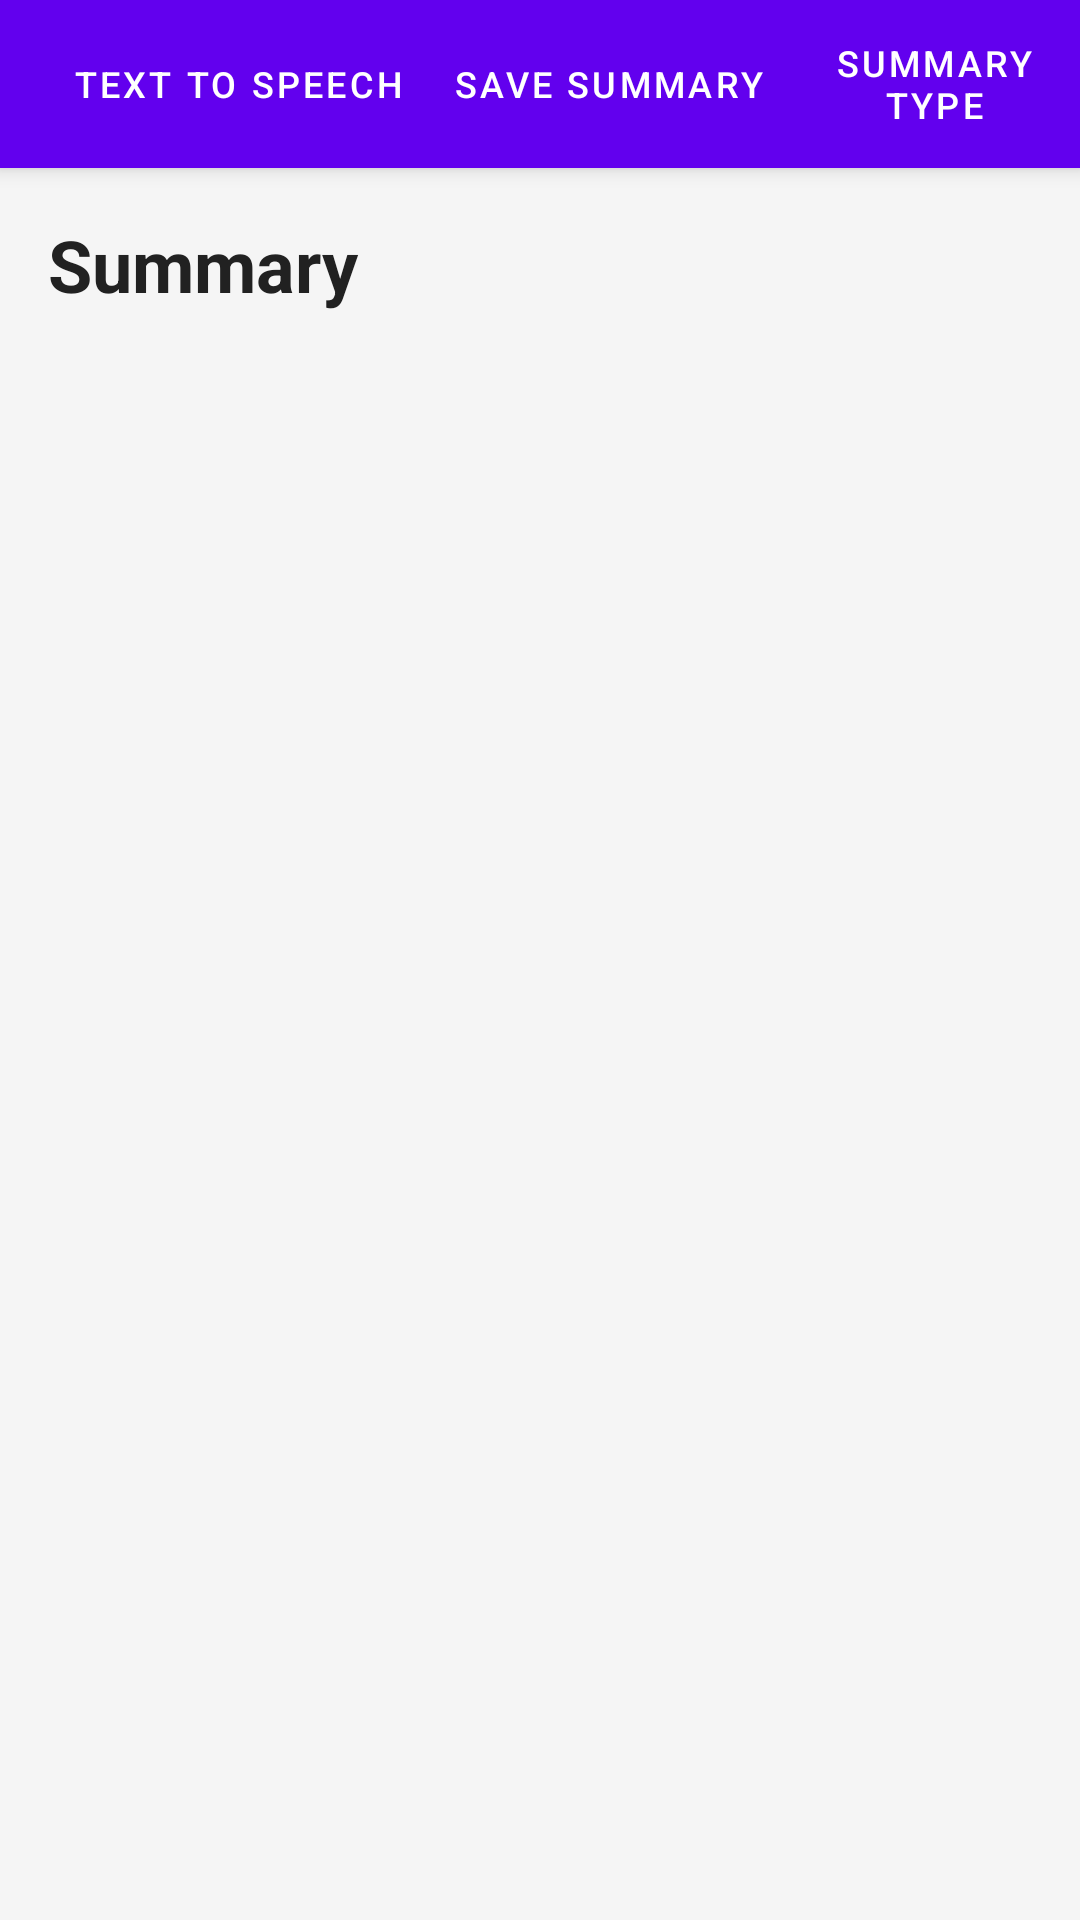

Here is an Android app screen rendered from its layout file. Give the layout XML and the strings, colors and styles it references.
<!-- AndroidManifest.xml: application theme Theme.WebNovelSummarizer -->
<!-- res/layout/activity_summary.xml -->
<?xml version="1.0" encoding="utf-8"?>
<androidx.coordinatorlayout.widget.CoordinatorLayout
    xmlns:android="http://schemas.android.com/apk/res/android"
    xmlns:app="http://schemas.android.com/apk/res-auto"
    xmlns:tools="http://schemas.android.com/tools"
    android:id="@+id/main"
    android:layout_width="match_parent"
    android:layout_height="match_parent"

    android:background="@color/background"
    tools:context=".ui.ActivitySummary">

    
    <com.google.android.material.appbar.AppBarLayout
        android:id="@+id/appBarLayout"
        android:layout_width="match_parent"
        android:layout_height="wrap_content"
        android:background="@color/surface"
        android:elevation="4dp">

        <androidx.appcompat.widget.Toolbar
            android:id="@+id/toolbar"
            android:layout_width="match_parent"
            android:layout_height="?attr/actionBarSize"
            android:background="@color/primary"
            android:theme="@style/ThemeOverlay.MaterialComponents.Dark.ActionBar">

            <LinearLayout
                android:layout_width="match_parent"
                android:layout_height="match_parent"
                android:gravity="end"
                android:orientation="horizontal">

                <com.google.android.material.button.MaterialButton
                    android:id="@+id/btnTextToSpeech"
                    style="@style/Widget.MaterialComponents.Button.TextButton"
                    android:layout_width="wrap_content"
                    android:layout_height="match_parent"
                    android:text="@string/menu_text_to_speech"
                    android:textColor="@color/white"
                    android:textSize="12sp"
                    app:cornerRadius="0dp" />

                <com.google.android.material.button.MaterialButton
                    android:id="@+id/btnSaveSummary"
                    style="@style/Widget.MaterialComponents.Button.TextButton"
                    android:layout_width="wrap_content"
                    android:layout_height="match_parent"
                    android:text="@string/menu_save_summary"
                    android:textColor="@color/white"
                    android:textSize="12sp"
                    app:cornerRadius="0dp" />

                <com.google.android.material.button.MaterialButton
                    android:id="@+id/btnSummaryMenu"
                    style="@style/Widget.MaterialComponents.Button.TextButton"
                    android:layout_width="wrap_content"
                    android:layout_height="match_parent"
                    android:text="@string/menu_summary_type"
                    android:textColor="@color/white"
                    android:textSize="12sp"
                    app:cornerRadius="0dp" />
            </LinearLayout>
        </androidx.appcompat.widget.Toolbar>
    </com.google.android.material.appbar.AppBarLayout>

    
    <androidx.core.widget.NestedScrollView
        android:layout_width="match_parent"
        android:layout_height="match_parent"
        android:fillViewport="true"
        app:layout_behavior="@string/appbar_scrolling_view_behavior">

        <LinearLayout
            android:layout_width="match_parent"
            android:layout_height="wrap_content"
            android:orientation="vertical"
            android:padding="16dp">

            <TextView
                android:id="@+id/tvSummaryTitle"
                android:layout_width="match_parent"
                android:layout_height="wrap_content"
                android:layout_marginBottom="16dp"
                android:text="@string/title_summary"
                android:textColor="@color/text_primary"
                android:textSize="24sp"
                android:textStyle="bold" />

            <TextView
                android:id="@+id/tvSummaryContent"
                android:layout_width="match_parent"
                android:layout_height="wrap_content"
                android:lineSpacingExtra="4dp"
                android:textColor="@color/text_primary"
                android:textSize="16sp"
                tools:text="Summary content will appear here..." />
        </LinearLayout>
    </androidx.core.widget.NestedScrollView>

    
    <com.google.android.material.progressindicator.CircularProgressIndicator
        android:id="@+id/progressIndicator"
        android:layout_width="wrap_content"
        android:layout_height="wrap_content"
        android:layout_gravity="center"
        android:indeterminate="true"
        android:visibility="gone"
        app:indicatorColor="@color/primary" />

</androidx.coordinatorlayout.widget.CoordinatorLayout>
<!-- resources referenced by this layout -->
<resources>
  <color name="background">#F5F5F5</color>
  <color name="primary">#6200EE</color>
  <color name="surface">#FFFFFF</color>
  <color name="text_primary">#212121</color>
  <color name="white">#FFFFFFFF</color>
  <string name="menu_save_summary">Save Summary</string>
  <string name="menu_summary_type">Summary Type</string>
  <string name="menu_text_to_speech">Text to Speech</string>
  <string name="title_summary">Summary</string>
  <style name="Theme.WebNovelSummarizer" parent="Theme.MaterialComponents.DayNight.DarkActionBar">
          <item name="colorPrimary">@color/primary</item>
          <item name="colorPrimaryDark">@color/primary_dark</item>
          <item name="colorAccent">@color/accent</item>
          <item name="android:statusBarColor">@color/primary_dark</item>
      </style>
  <color name="primary_dark">#3700B3</color>
  <color name="accent">#03DAC5</color>
</resources>
